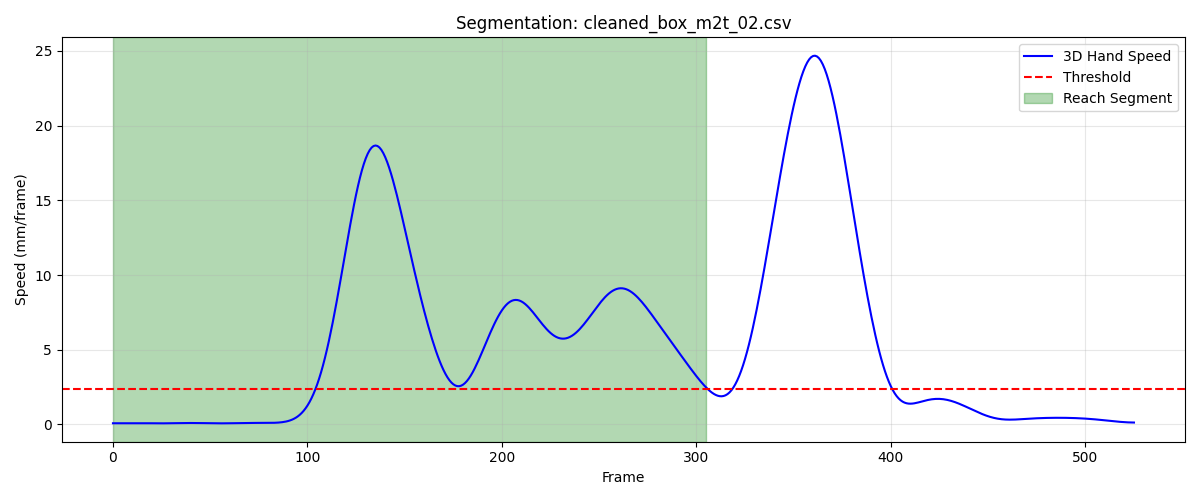

The file beside this chart, header and first rows:
frame, sub_frame, shoulderr_x, shoulderr_y, shoulderr_z, humr1_x, humr1_y, humr1_z, humr2_x, humr2_y, humr2_z, humr3_x, humr3_y, humr3_z, humr4_x, humr4_y, humr4_z, humr5_x, humr5_y, humr5_z, humr6_x, humr6_y, humr6_z, humr7_x
1, 0, 196.7, -632.8, 689.5, 225.5, -610.6, 579.4, 225.6, -607, 506.8, 211.7, -661, 577.6, 179.8, -567.6, 562.2, 207.7, -666.3, 518.9, 186.8, -577.2, 507.2, 166.5
2, 0, 196.7, -632.9, 689.4, 225.6, -610.6, 579.3, 225.5, -607.2, 506.7, 211.6, -661.2, 577.5, 179.7, -567.7, 562.1, 207.6, -666.4, 518.8, 186.7, -577.4, 507.1, 166.4
3, 0, 196.6, -633.1, 689.3, 225.7, -610.7, 579.3, 225.4, -607.3, 506.6, 211.5, -661.3, 577.4, 179.6, -567.8, 562, 207.5, -666.6, 518.8, 186.6, -577.5, 507.1, 166.2
4, 0, 196.6, -633.2, 689.2, 225.7, -610.8, 579.2, 225.3, -607.4, 506.6, 211.4, -661.4, 577.3, 179.6, -567.9, 562, 207.4, -666.7, 518.7, 186.5, -577.6, 507, 166.1
5, 0, 196.6, -633.3, 689.2, 225.6, -610.9, 579.1, 225.2, -607.5, 506.5, 211.4, -661.5, 577.3, 179.5, -568, 561.9, 207.3, -666.8, 518.6, 186.4, -577.7, 506.9, 166
6, 0, 196.6, -633.4, 689.1, 225.6, -611, 579.1, 225.2, -607.6, 506.4, 211.3, -661.6, 577.2, 179.4, -568.1, 561.8, 207.3, -666.9, 518.6, 186.3, -577.8, 506.9, 165.9
7, 0, 196.5, -633.5, 689, 225.5, -611.1, 579, 225.1, -607.7, 506.3, 211.3, -661.7, 577.1, 179.3, -568.2, 561.8, 207.2, -667, 518.5, 186.3, -577.9, 506.8, 165.8
8, 0, 196.5, -633.5, 689, 225.4, -611.1, 578.9, 225, -607.8, 506.3, 211.3, -661.8, 577.1, 179.2, -568.3, 561.7, 207.2, -667.1, 518.5, 186.2, -578, 506.7, 165.7
9, 0, 196.5, -633.6, 688.9, 225.4, -611.2, 578.9, 224.9, -607.9, 506.2, 211.3, -661.9, 577, 179.2, -568.5, 561.7, 207.1, -667.2, 518.4, 186.1, -578.1, 506.7, 165.6
10, 0, 196.5, -633.7, 688.8, 225.3, -611.3, 578.8, 224.8, -608, 506.1, 211.2, -662, 577, 179.1, -568.6, 561.6, 207.1, -667.3, 518.4, 186.1, -578.2, 506.6, 165.5
11, 0, 196.5, -633.8, 688.8, 225.3, -611.4, 578.7, 224.8, -608.1, 506.1, 211.2, -662, 576.9, 179, -568.7, 561.6, 207.1, -667.4, 518.3, 186, -578.3, 506.6, 165.5
12, 0, 196.5, -633.9, 688.7, 225.3, -611.5, 578.7, 224.7, -608.2, 506.0, 211.2, -662.1, 576.9, 179, -568.8, 561.5, 207.1, -667.5, 518.3, 186, -578.4, 506.5, 165.5
13, 0, 196.5, -634, 688.6, 225.3, -611.6, 578.6, 224.7, -608.2, 505.9, 211.2, -662.2, 576.8, 178.9, -568.9, 561.4, 207, -667.6, 518.2, 185.9, -578.5, 506.5, 165.4
14, 0, 196.5, -634.1, 688.6, 225.3, -611.6, 578.5, 224.7, -608.4, 505.9, 211.2, -662.3, 576.8, 178.9, -569, 561.4, 207, -667.7, 518.1, 185.9, -578.7, 506.4, 165.4
15, 0, 196.5, -634.2, 688.5, 225.3, -611.8, 578.5, 224.7, -608.5, 505.8, 211.1, -662.4, 576.7, 178.9, -569.1, 561.3, 207, -667.8, 518.1, 185.9, -578.8, 506.4, 165.4
16, 0, 196.5, -634.3, 688.5, 225.3, -611.9, 578.4, 224.7, -608.6, 505.8, 211.1, -662.6, 576.7, 178.8, -569.2, 561.3, 207, -668, 518, 185.9, -578.9, 506.3, 165.4
17, 0, 196.5, -634.5, 688.4, 225.3, -612, 578.4, 224.7, -608.7, 505.7, 211.1, -662.7, 576.6, 178.8, -569.4, 561.2, 207, -668.1, 518, 185.8, -579, 506.3, 165.4
18, 0, 196.5, -634.6, 688.3, 225.3, -612.1, 578.3, 224.7, -608.9, 505.7, 211.1, -662.8, 576.6, 178.8, -569.5, 561.2, 207, -668.2, 517.9, 185.8, -579.2, 506.2, 165.4
19, 0, 196.4, -634.8, 688.3, 225.3, -612.3, 578.3, 224.7, -609, 505.6, 211, -663, 576.5, 178.8, -569.7, 561.1, 207, -668.3, 517.9, 185.8, -579.3, 506.2, 165.4
20, 0, 196.4, -634.9, 688.2, 225.2, -612.4, 578.3, 224.6, -609.1, 505.6, 211, -663.1, 576.5, 178.8, -569.8, 561.1, 206.9, -668.5, 517.8, 185.8, -579.4, 506.1, 165.5
21, 0, 196.4, -635.1, 688.2, 225.2, -612.6, 578.2, 224.6, -609.3, 505.5, 210.9, -663.3, 576.4, 178.8, -570, 561.1, 206.9, -668.6, 517.8, 185.8, -579.6, 506.1, 165.5
22, 0, 196.4, -635.2, 688.1, 225.2, -612.7, 578.2, 224.6, -609.4, 505.5, 210.9, -663.4, 576.4, 178.8, -570.1, 561, 206.9, -668.7, 517.7, 185.8, -579.7, 506, 165.5
23, 0, 196.3, -635.4, 688.1, 225.1, -612.9, 578.2, 224.6, -609.6, 505.5, 210.8, -663.5, 576.3, 178.8, -570.3, 561, 206.8, -668.9, 517.7, 185.7, -579.9, 506, 165.6
24, 0, 196.3, -635.5, 688.1, 225.1, -613.1, 578.1, 224.6, -609.8, 505.5, 210.8, -663.7, 576.3, 178.7, -570.4, 561, 206.8, -669, 517.6, 185.8, -580, 506, 165.7
25, 0, 196.3, -635.7, 688, 225.1, -613.2, 578.1, 224.6, -609.9, 505.5, 210.7, -663.8, 576.3, 178.7, -570.6, 561, 206.8, -669.1, 517.6, 185.8, -580.1, 506, 165.7
26, 0, 196.2, -635.8, 688, 225.1, -613.4, 578.1, 224.6, -610, 505.5, 210.7, -664, 576.3, 178.7, -570.7, 561, 206.7, -669.3, 517.6, 185.8, -580.3, 506, 165.8
27, 0, 196.2, -636, 688, 225.1, -613.5, 578.2, 224.6, -610.2, 505.5, 210.6, -664.1, 576.3, 178.8, -570.8, 561, 206.7, -669.4, 517.6, 185.8, -580.4, 506, 165.9
28, 0, 196.2, -636.1, 688, 225.1, -613.6, 578.2, 224.7, -610.3, 505.5, 210.6, -664.2, 576.3, 178.8, -571, 561, 206.7, -669.5, 517.6, 185.8, -580.5, 506, 166
29, 0, 196.1, -636.2, 688, 225.1, -613.8, 578.2, 224.7, -610.4, 505.5, 210.6, -664.3, 576.3, 178.8, -571.1, 561, 206.8, -669.7, 517.6, 185.9, -580.7, 506, 166.2
30, 0, 196.1, -636.4, 688, 225.1, -613.9, 578.2, 224.7, -610.5, 505.5, 210.5, -664.4, 576.3, 178.7, -571.2, 561, 206.8, -669.8, 517.6, 185.9, -580.8, 506, 166.3
31, 0, 196.1, -636.5, 688, 225, -613.9, 578.2, 224.7, -610.6, 505.6, 210.5, -664.5, 576.3, 178.7, -571.3, 561, 206.8, -669.8, 517.7, 185.9, -580.9, 506, 166.5
32, 0, 196, -636.6, 688, 225, -614, 578.2, 224.8, -610.6, 505.6, 210.5, -664.5, 576.3, 178.6, -571.4, 561, 206.9, -669.9, 517.7, 185.9, -581, 506, 166.6
33, 0, 196, -636.7, 688, 225, -614, 578.2, 224.8, -610.7, 505.6, 210.5, -664.6, 576.3, 178.6, -571.5, 561, 206.9, -670, 517.7, 185.9, -581.1, 506, 166.8
34, 0, 195.9, -636.7, 688, 225, -614.1, 578.2, 224.7, -610.7, 505.6, 210.5, -664.7, 576.3, 178.5, -571.6, 561, 207, -670, 517.7, 185.8, -581.1, 506, 166.9
35, 0, 195.9, -636.8, 688, 225, -614.1, 578.3, 224.7, -610.7, 505.6, 210.5, -664.7, 576.3, 178.4, -571.7, 561, 207, -670.1, 517.7, 185.8, -581.2, 506, 167
36, 0, 195.9, -636.9, 688, 224.9, -614.1, 578.3, 224.7, -610.8, 505.6, 210.5, -664.7, 576.4, 178.3, -571.7, 561, 207, -670.1, 517.7, 185.8, -581.3, 506, 167
37, 0, 195.8, -636.9, 688, 224.9, -614.1, 578.3, 224.7, -610.8, 505.6, 210.4, -664.8, 576.4, 178.2, -571.8, 561, 207.1, -670.2, 517.7, 185.7, -581.3, 506, 167.1
38, 0, 195.8, -637, 688, 224.8, -614.2, 578.3, 224.6, -610.8, 505.6, 210.4, -664.8, 576.4, 178.1, -571.9, 560.9, 207, -670.2, 517.7, 185.6, -581.4, 506, 167
39, 0, 195.8, -637.1, 688, 224.8, -614.2, 578.3, 224.6, -610.9, 505.6, 210.4, -664.9, 576.4, 178, -571.9, 560.9, 207, -670.3, 517.7, 185.6, -581.4, 506, 167
40, 0, 195.8, -637.1, 688, 224.8, -614.3, 578.3, 224.5, -610.9, 505.6, 210.4, -664.9, 576.4, 177.9, -572, 560.9, 207, -670.3, 517.7, 185.5, -581.5, 506, 166.9
41, 0, 195.7, -637.1, 688, 224.7, -614.3, 578.3, 224.4, -611, 505.6, 210.3, -665, 576.4, 177.8, -572.1, 560.9, 206.9, -670.4, 517.7, 185.4, -581.6, 506, 166.9
42, 0, 195.7, -637.2, 688, 224.7, -614.4, 578.3, 224.4, -611, 505.6, 210.3, -665, 576.4, 177.8, -572.1, 560.9, 206.9, -670.5, 517.7, 185.4, -581.6, 506, 166.8
43, 0, 195.7, -637.2, 688, 224.6, -614.5, 578.3, 224.3, -611.1, 505.6, 210.3, -665.1, 576.4, 177.7, -572.2, 560.9, 206.8, -670.5, 517.7, 185.3, -581.7, 506, 166.7
44, 0, 195.6, -637.3, 688, 224.6, -614.5, 578.3, 224.2, -611.2, 505.6, 210.2, -665.2, 576.4, 177.6, -572.3, 560.9, 206.7, -670.6, 517.7, 185.2, -581.8, 506, 166.6
45, 0, 195.6, -637.3, 688, 224.5, -614.6, 578.2, 224.2, -611.3, 505.6, 210.2, -665.3, 576.4, 177.5, -572.4, 560.9, 206.7, -670.7, 517.7, 185.1, -581.9, 506, 166.5
46, 0, 195.6, -637.4, 688, 224.4, -614.7, 578.2, 224.1, -611.4, 505.6, 210.1, -665.3, 576.4, 177.5, -572.5, 560.9, 206.6, -670.8, 517.7, 185.1, -582, 506.0, 166.4
47, 0, 195.5, -637.5, 688, 224.4, -614.8, 578.2, 224, -611.5, 505.6, 210.1, -665.4, 576.4, 177.4, -572.5, 560.9, 206.5, -670.9, 517.7, 185, -582.1, 506, 166.3
48, 0, 195.5, -637.6, 688, 224.3, -614.9, 578.2, 223.9, -611.5, 505.5, 210, -665.5, 576.3, 177.3, -572.6, 560.9, 206.4, -670.9, 517.7, 184.9, -582.1, 506, 166.2
49, 0, 195.4, -637.6, 688, 224.2, -615, 578.2, 223.9, -611.6, 505.5, 210, -665.6, 576.3, 177.3, -572.7, 560.9, 206.4, -671, 517.7, 184.9, -582.2, 505.9, 166.1
50, 0, 195.4, -637.7, 688, 224.2, -615, 578.1, 223.8, -611.7, 505.5, 209.9, -665.6, 576.3, 177.2, -572.7, 560.8, 206.3, -671.1, 517.6, 184.8, -582.3, 505.9, 166
51, 0, 195.3, -637.8, 687.9, 224.1, -615.1, 578.1, 223.7, -611.7, 505.5, 209.9, -665.7, 576.3, 177.1, -572.8, 560.8, 206.2, -671.1, 517.6, 184.7, -582.3, 505.9, 166
52, 0, 195.3, -637.9, 687.9, 224.1, -615.2, 578.1, 223.6, -611.8, 505.4, 209.8, -665.8, 576.2, 177.1, -572.9, 560.8, 206.2, -671.2, 517.6, 184.7, -582.4, 505.9, 165.9
53, 0, 195.2, -637.9, 687.9, 224, -615.2, 578.1, 223.6, -611.8, 505.4, 209.8, -665.8, 576.2, 177, -572.9, 560.8, 206.1, -671.2, 517.6, 184.6, -582.5, 505.9, 165.8
54, 0, 195.2, -638, 687.9, 224, -615.3, 578.1, 223.5, -611.9, 505.4, 209.7, -665.9, 576.2, 177, -573, 560.8, 206, -671.3, 517.5, 184.6, -582.5, 505.9, 165.7
55, 0, 195.1, -638.1, 687.9, 223.9, -615.3, 578.1, 223.5, -612, 505.4, 209.6, -666, 576.2, 176.9, -573, 560.8, 206, -671.4, 517.5, 184.5, -582.6, 505.9, 165.7
56, 0, 195, -638.2, 687.9, 223.9, -615.4, 578.1, 223.5, -612, 505.4, 209.6, -666.1, 576.2, 176.9, -573.1, 560.8, 205.9, -671.4, 517.5, 184.5, -582.6, 505.9, 165.7
57, 0, 195, -638.3, 687.9, 223.8, -615.5, 578.1, 223.4, -612.1, 505.4, 209.5, -666.1, 576.1, 176.9, -573.2, 560.8, 205.9, -671.5, 517.5, 184.4, -582.7, 505.9, 165.6
58, 0, 194.9, -638.4, 687.9, 223.8, -615.6, 578.1, 223.4, -612.1, 505.4, 209.4, -666.2, 576.1, 176.8, -573.3, 560.8, 205.8, -671.5, 517.5, 184.4, -582.7, 505.9, 165.6
59, 0, 194.8, -638.5, 687.9, 223.7, -615.6, 578.1, 223.4, -612.2, 505.4, 209.4, -666.3, 576.1, 176.8, -573.3, 560.8, 205.8, -671.6, 517.5, 184.3, -582.8, 505.9, 165.6
60, 0, 194.8, -638.6, 687.9, 223.6, -615.7, 578.1, 223.3, -612.2, 505.4, 209.3, -666.4, 576.1, 176.7, -573.4, 560.8, 205.7, -671.6, 517.5, 184.3, -582.8, 505.9, 165.5
... 246 more rows
